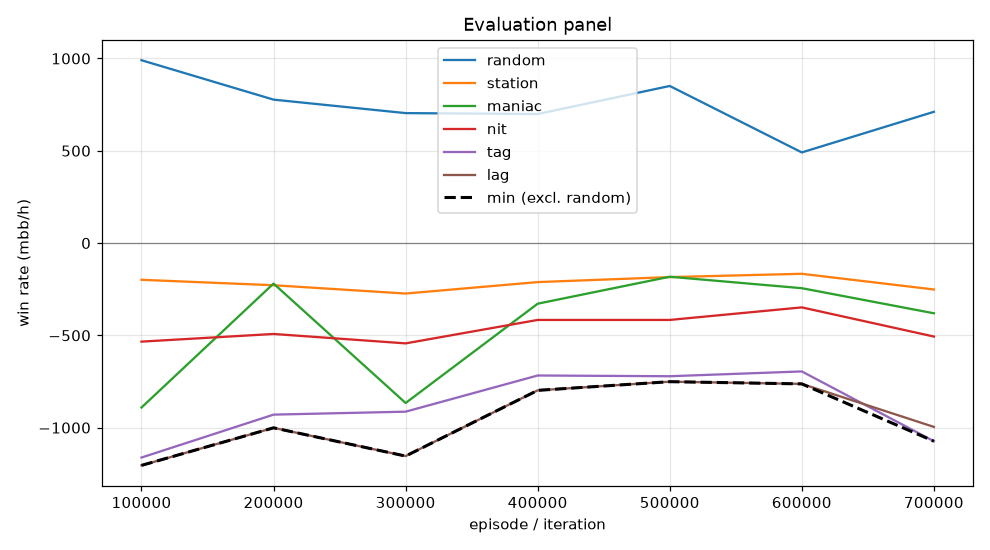

The data file committed next to this chart (first rows):
episode, min, mean, random_mean, random_se, station_mean, station_se, maniac_mean, maniac_se, nit_mean, nit_se, tag_mean, tag_se, lag_mean, lag_se, act_call, act_raise, act_fold, act_check
99999, -1204, -798.1, 990.5, 78.85, -199.0, 60.99, -891.0, 257.9, -534.0, 92.04, -1162, 121.9, -1204, 146.7, 0.2279, 0.3738, 0.1313, 0.2671
199999, -1001, -574.2, 777.0, 77.19, -228.5, 62.78, -219.5, 250.8, -492.5, 78.97, -929.5, 114.5, -1001, 138.7, 0.2424, 0.3182, 0.1513, 0.2881
299999, -1154, -750.2, 704.0, 71.14, -273.5, 62.36, -866.5, 210.9, -543.5, 77.92, -913.5, 103.7, -1154, 127.1, 0.2748, 0.2942, 0.1674, 0.2636
399999, -798.0, -494.4, 699.0, 75.9, -211.5, 67.5, -328.5, 220.3, -416.5, 76.26, -717.5, 105.4, -798.0, 127.4, 0.2912, 0.3012, 0.1579, 0.2497
499999, -751.0, -451.2, 851.0, 78.94, -184.5, 66.93, -182.5, 206.5, -416.5, 72.12, -721.5, 99.99, -751.0, 118.2, 0.2795, 0.3107, 0.1788, 0.231
599999, -763.0, -443.6, 491.0, 80.83, -166.5, 62.43, -244.5, 205.8, -348.5, 67.14, -695.5, 101.3, -763.0, 124.9, 0.2624, 0.2915, 0.1921, 0.2541
699999, -1074, -641.6, 711.0, 81.58, -251.5, 64.93, -380.5, 233.9, -506.5, 69.89, -1074, 107.2, -996.0, 122.9, 0.2893, 0.2964, 0.1734, 0.2408
